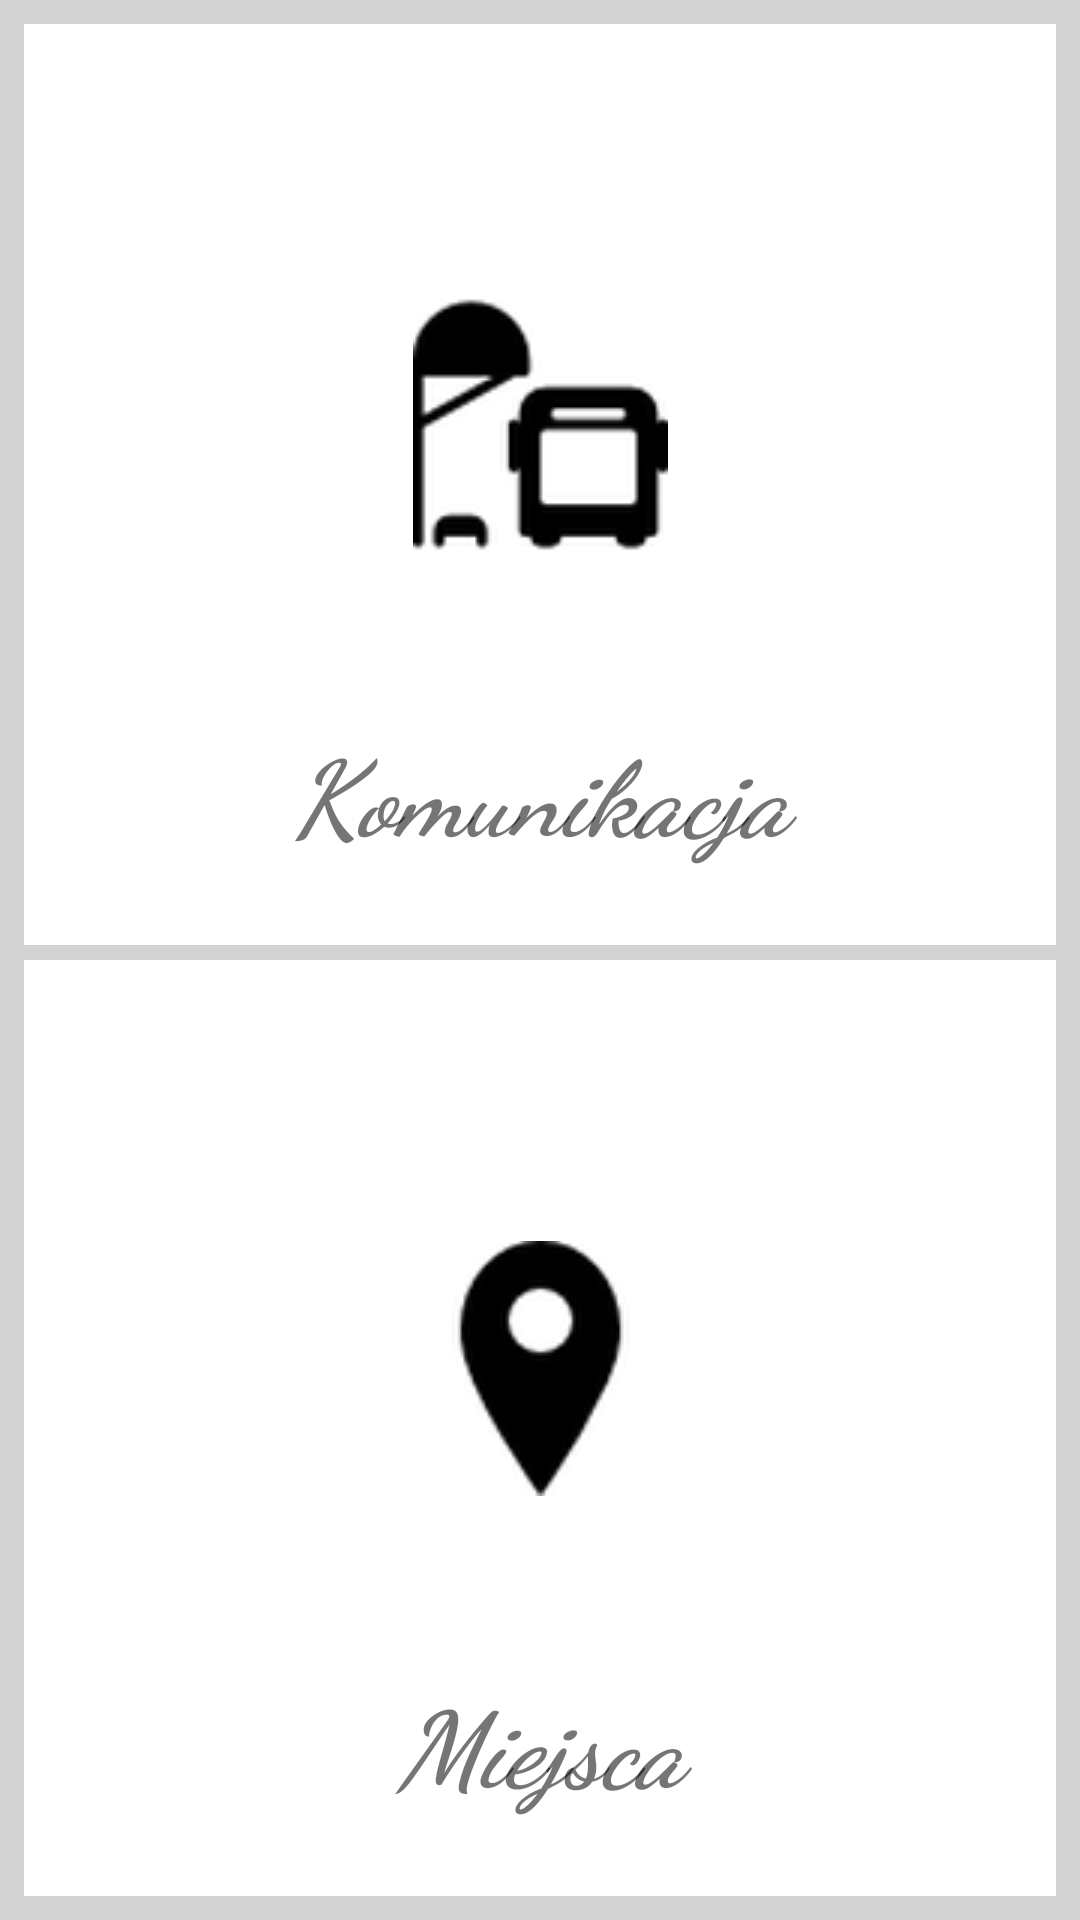

Here is an Android app screen rendered from its layout file. Give the layout XML and the strings, colors and styles it references.
<!-- AndroidManifest.xml: application theme AppTheme -->
<!-- res/layout/content_choos_mode.xml -->
<?xml version="1.0" encoding="utf-8"?>
<LinearLayout xmlns:android="http://schemas.android.com/apk/res/android"
    xmlns:app="http://schemas.android.com/apk/res-auto"
    xmlns:tools="http://schemas.android.com/tools"
    android:id="@+id/content_choos_mode"
    android:layout_width="match_parent"
    android:layout_height="match_parent"
    android:paddingBottom="@dimen/activity_vertical_margin"
    android:paddingLeft="@dimen/activity_horizontal_margin"
    android:paddingRight="@dimen/activity_horizontal_margin"
    android:paddingTop="@dimen/activity_vertical_margin"
    app:layout_behavior="@string/appbar_scrolling_view_behavior"
    tools:context="com.example.pc.laboversionone.ChoosModeActivity"
    tools:showIn="@layout/activity_choos_mode"
    android:background="#D3D3D3"
    android:orientation="vertical">

    <RelativeLayout
        android:layout_width="match_parent"
        android:layout_height="match_parent"
        android:layout_weight="1"
        >

        <ImageButton
            android:layout_width="match_parent"
            android:layout_height="match_parent"
            android:textColor="#000000"
            android:layout_weight = "1"
            android:background="#FFFFFF"
            android:id="@+id/comunicationMode"
            android:drawablePadding="20sp"
            android:text="Komunikacja"
            android:textAllCaps="false"
            android:src = "@drawable/bus_stop"
            android:textStyle="normal|bold|italic"
            android:textAlignment="center"
            android:textSize="30sp"
            android:fontFamily="cursive"
            android:elevation="0dp"
            android:cursorVisible="false"
            android:layout_marginBottom="5dp"
            android:scrollY="20dp">

        </ImageButton>

        <TextView
            android:layout_width="match_parent"
            android:layout_height="wrap_content"
            android:text="Komunikacja"
            android:textSize="35sp"
            android:layout_centerInParent="false"
            android:layout_marginBottom="27dp"
            android:fontFamily="cursive"
            android:textStyle="normal|bold|italic"
            android:textAlignment="center"
            android:typeface="normal"
            android:textAllCaps="false"
            android:layout_alignBottom="@+id/comunicationMode"
            android:layout_alignParentLeft="true"
            android:layout_alignParentStart="true" />

    </RelativeLayout>

    <RelativeLayout
    android:layout_width="match_parent"
    android:layout_height="wrap_content"
    android:layout_weight="1"
    >

        <ImageButton
        android:layout_width="match_parent"
        android:layout_height="match_parent"
        android:textColor="#000000"
        android:background="#FFFFFF"
        android:src = "@drawable/map_pointer"
        android:id="@+id/placesMode"
        android:layout_gravity="center"
        android:gravity="center"
        android:layout_weight = "1"
        android:textSize="30sp"
        android:textAllCaps="false"
        android:textStyle="normal|bold|italic"
        android:typeface="normal"
        android:fontFamily="cursive"
        android:elevation="0dp"
        android:paddingBottom="0dp"
            android:baselineAlignBottom="false"
            android:layout_alignParentBottom="false"
            android:layout_alignParentEnd="false"
            android:layout_alignParentLeft="false"
            android:layout_centerInParent="false"
            android:layout_centerHorizontal="false"
            android:saveEnabled="false"
            android:scaleX="1"
            android:scaleY="1"
            android:scrollX="0dp"
            android:scrollY="20dp">

    </ImageButton>

        <TextView
            android:layout_width="match_parent"
            android:layout_height="wrap_content"
            android:text="Miejsca"
            android:textSize="35sp"
            android:layout_centerInParent="false"
            android:layout_marginBottom="27dp"
            android:fontFamily="cursive"
            android:textStyle="normal|bold|italic"
            android:textAlignment="center"
            android:typeface="normal"
            android:textAllCaps="false"
            android:layout_alignParentBottom="true"
            android:layout_alignParentLeft="true"
            android:layout_alignParentStart="true" />

    </RelativeLayout>

</LinearLayout>
<!-- res/layout/activity_choos_mode.xml (included above) -->
<?xml version="1.0" encoding="utf-8"?>
<android.support.design.widget.CoordinatorLayout xmlns:android="http://schemas.android.com/apk/res/android"
    xmlns:app="http://schemas.android.com/apk/res-auto"
    xmlns:tools="http://schemas.android.com/tools"
    android:layout_width="match_parent"
    android:layout_height="match_parent"
    android:fitsSystemWindows="true"
    tools:context="com.example.pc.laboversionone.ChoosModeActivity">

    <android.support.design.widget.AppBarLayout
        android:layout_width="match_parent"
        android:layout_height="wrap_content"
        android:theme="@style/AppTheme.AppBarOverlay">

        <android.support.v7.widget.Toolbar
            android:id="@+id/toolbar"
            android:layout_width="match_parent"
            android:layout_height="?attr/actionBarSize"
            android:background="?attr/colorPrimary"
            app:popupTheme="@style/AppTheme.PopupOverlay" />

    </android.support.design.widget.AppBarLayout>

    <include layout="@layout/content_choos_mode" />

</android.support.design.widget.CoordinatorLayout>
<!-- resources referenced by this layout -->
<resources>
  <dimen name="activity_horizontal_margin">8dp</dimen>
  <dimen name="activity_vertical_margin">8dp</dimen>
  <!-- drawable bus_stop: png bitmap (drawable, 3777 bytes) -->
  <!-- drawable map_pointer: png bitmap (drawable, 3501 bytes) -->
  <style name="AppTheme.AppBarOverlay" parent="ThemeOverlay.AppCompat.Dark.ActionBar" />
  <style name="AppTheme.PopupOverlay" parent="ThemeOverlay.AppCompat.Light" />
  <style name="AppTheme" parent="Theme.AppCompat.Light.NoActionBar">
          
          <item name="colorPrimary">@color/colorPrimary</item>
          <item name="colorPrimaryDark">@color/colorPrimaryDark</item>
          <item name="colorAccent">@color/colorAccent</item>
          
      </style>
  <!-- not gathered from this repository: default colours our renderer supplied (Android Studio template values) -->
  <color name="colorPrimary">#FF6200EE</color>
  <color name="colorPrimaryDark">#FF3700B3</color>
  <color name="colorAccent">#FF03DAC5</color>
</resources>
